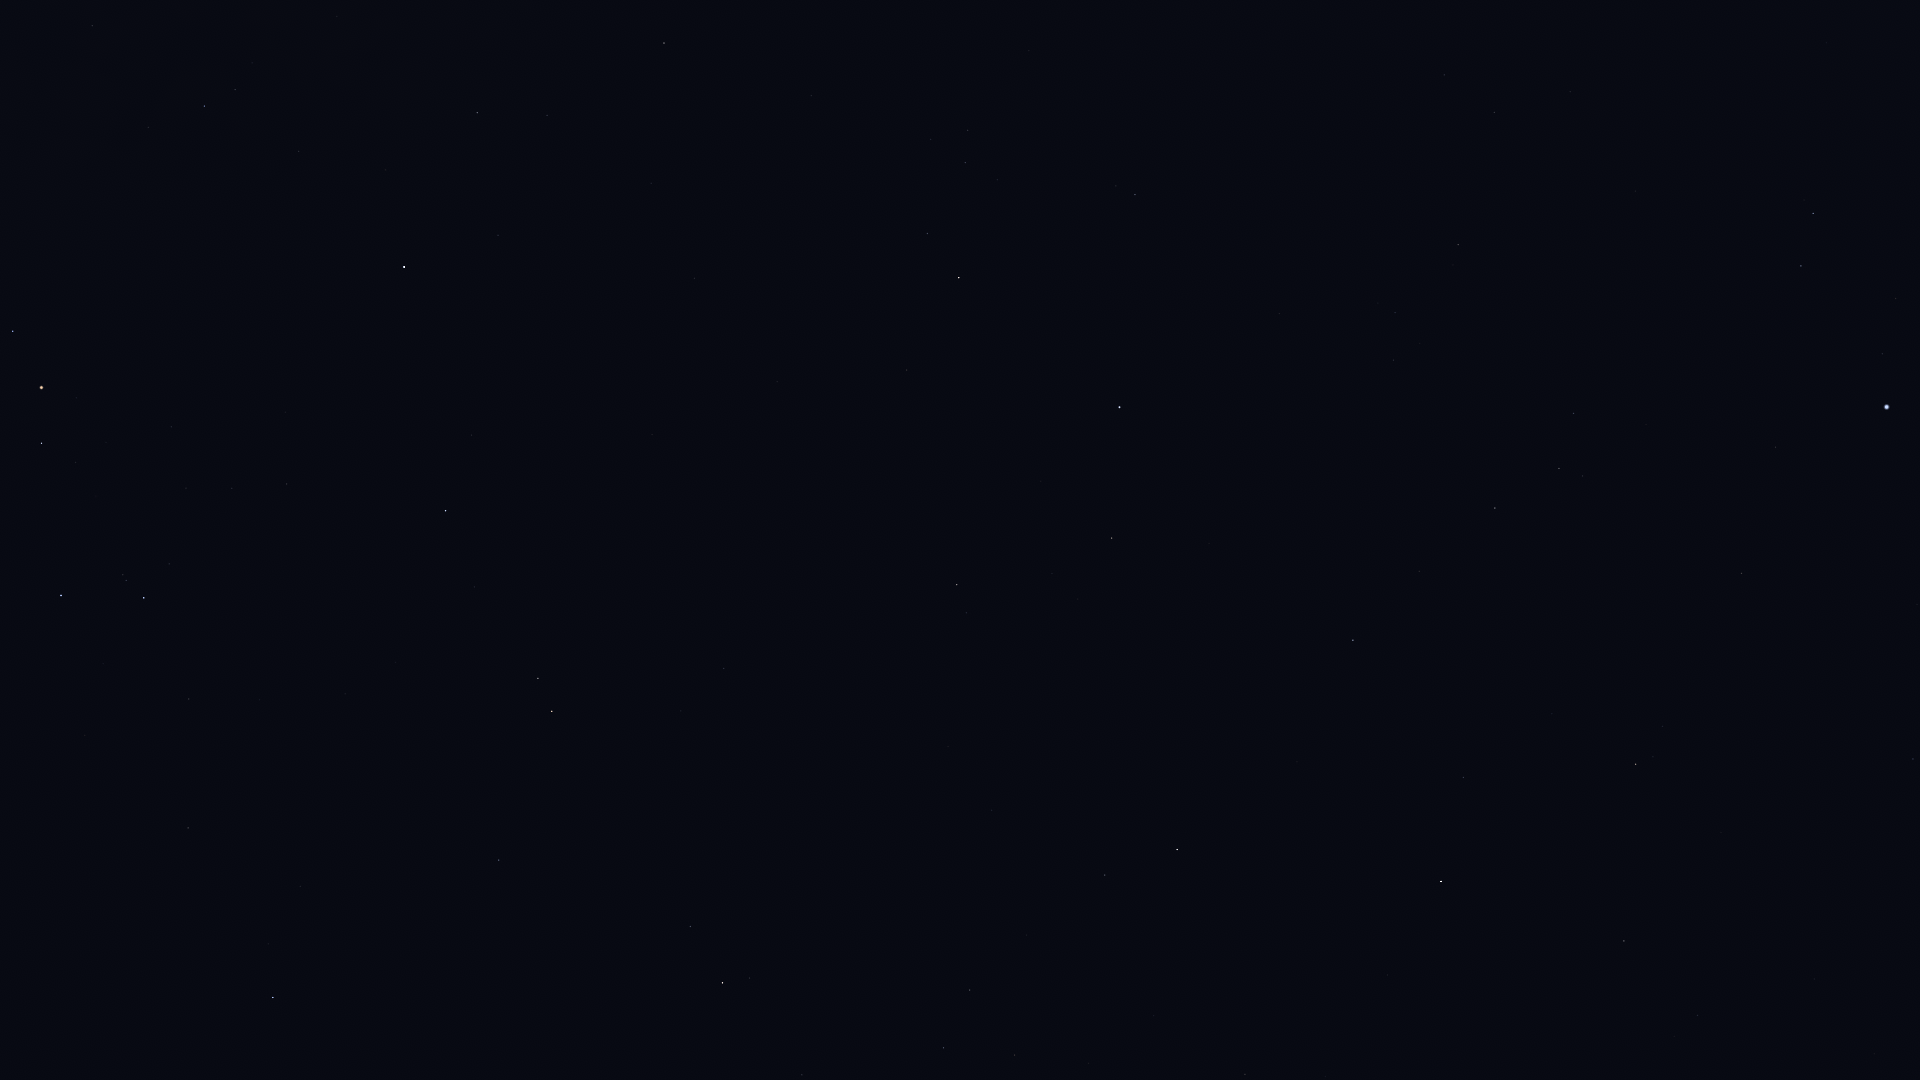

The table this chart was drawn from, first rows:
Star_ID, Name, X, Y
74785, Zubeneschamali, 273, 998
76333, Zubenelhakrabi, 188, 828
77070, Unukalhai, 722, 983
77450, Gudja, 1015, 1055
77516, HIP 77516, 499, 860
77853, HIP 77853, 189, 699
78159, HIP 78159, 1245, 1074
78401, Dschubba, 61, 596
78493, HIP 78493, 1325, 1077
78820, Acrab, 144, 598
79043, Marsic, 1026, 935
79219, Kamuy, 1264, 1005
79374, Jabbah, 169, 564
79431, Sharjah, 185, 566
79593, Yed Prior, 552, 711
79882, Yed Posterior, 538, 678
80076, Hunor, 1640, 1068
80112, Alniyat, 41, 443
80463, Cujam, 992, 810
80687, Timir, 357, 533
80763, Antares, 41, 388
80816, Kornephoros, 1177, 850
80838, Ogma, 1587, 997
80883, Marfik, 724, 669
81022, Rosalíadecastro, 731, 658
81126, HIP 81126, 1697, 1015
81266, Paikauhale, 13, 331
81833, HIP 81833, 1624, 941
82651, Mahsati, 1007, 632
83000, HIP 83000, 957, 585
83207, HIP 83207, 1463, 778
84012, Sabik, 404, 267
84345, Rasalgethi, 1112, 538
84379, Sarin, 1353, 640
84380, HIP 84380, 1636, 764
84405, Guniibuu, 148, 128
84606, HIP 84606, 1653, 757
84880, HIP 84880, 498, 235
85112, HIP 85112, 1662, 726
85693, Maasym, 1419, 571
85755, HIP 85755, 252, 63
86032, Rasalhague, 1119, 407
86263, HIP 86263, 477, 113
86414, HIP 86414, 1913, 759
86565, HIP 86565, 547, 116
86742, Cebalrai, 959, 278
86974, HIP 86974, 1495, 508
87808, HIP 87808, 1741, 573
87933, HIP 87933, 1559, 469
88048, HIP 88048, 664, 43
88670, HIP 88670, 716, 16
88794, HIP 88794, 1573, 414
91262, Vega, 1887, 407
91852, Xihe, 1855, 344
92420, Sheliak, 1801, 266
92791, HIP 92791, 1896, 299
93194, Sulafat, 1813, 214
